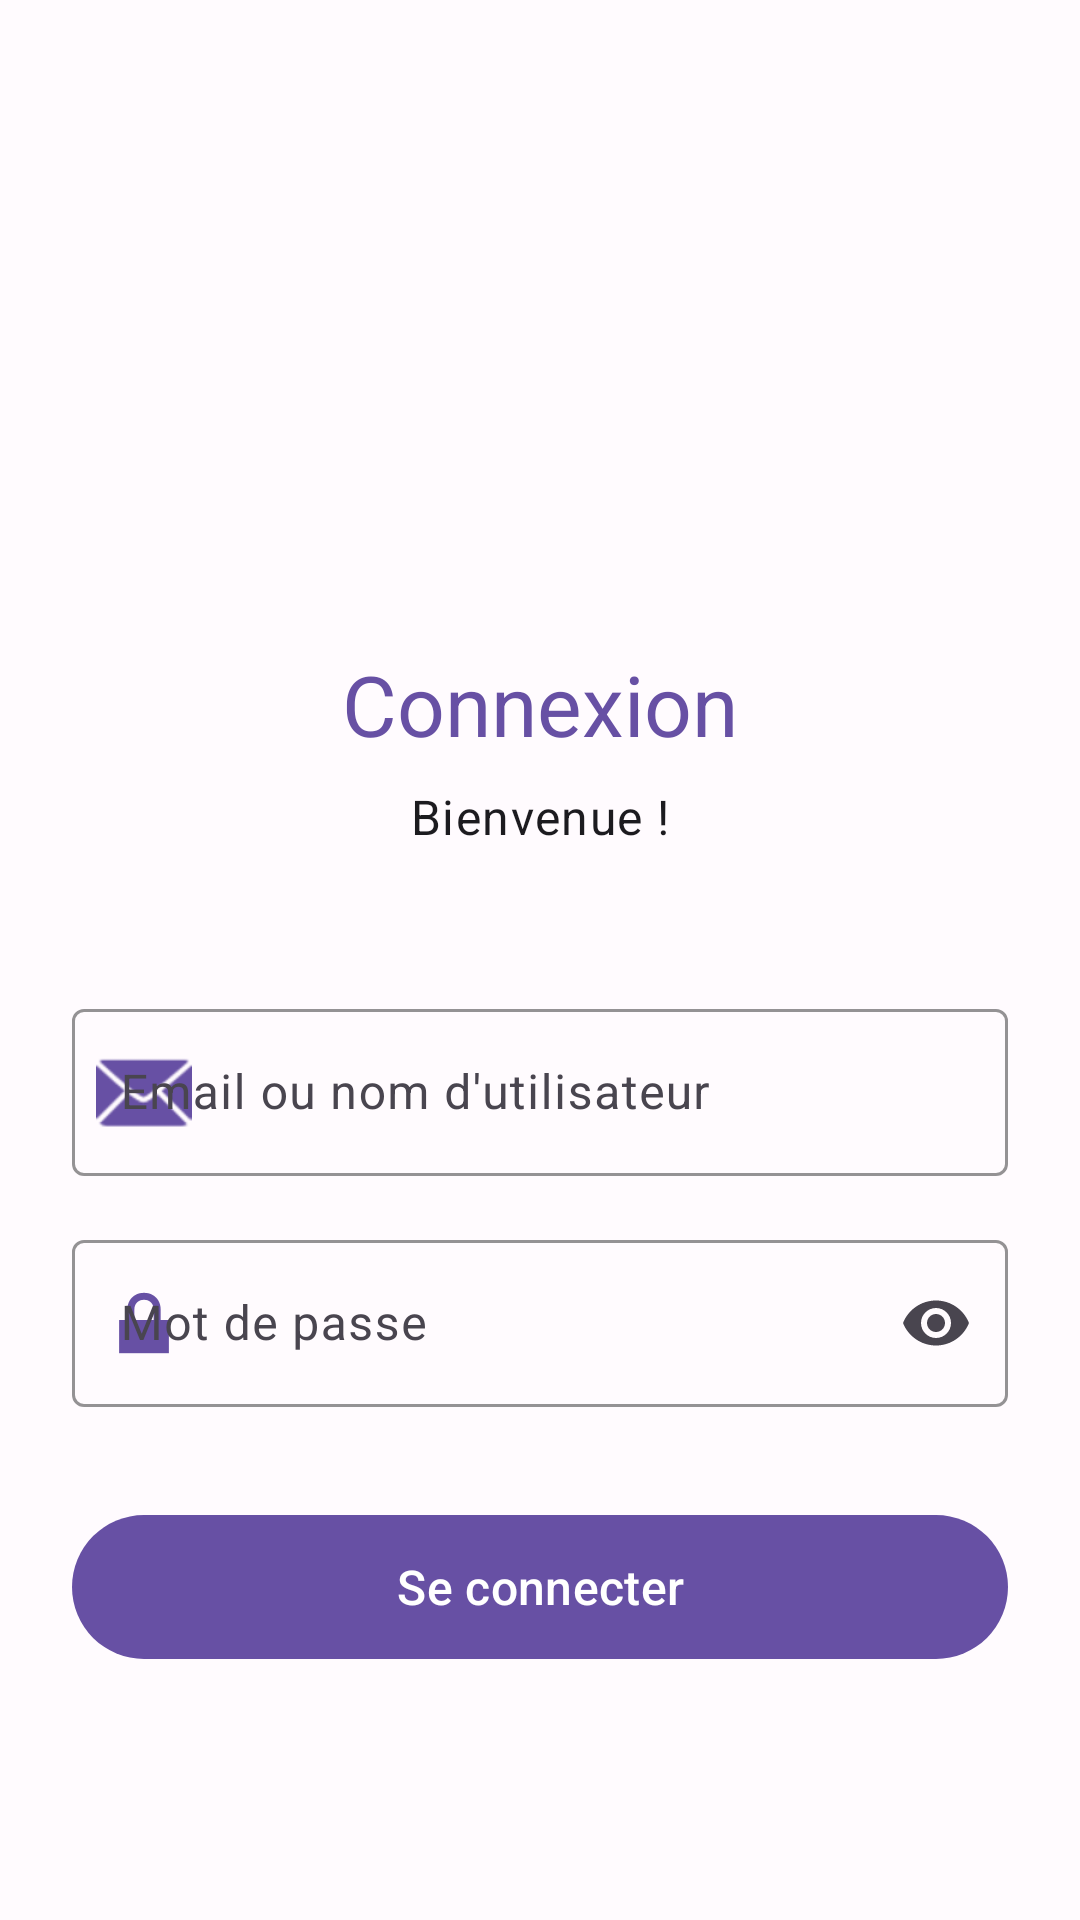

Write the Android layout XML for this screen, with the resource values it uses.
<!-- AndroidManifest.xml: activity theme Theme.MobileApp -->
<!-- res/layout/activity_login.xml -->
<?xml version="1.0" encoding="utf-8"?>
<androidx.constraintlayout.widget.ConstraintLayout 
    xmlns:android="http://schemas.android.com/apk/res/android"
    xmlns:app="http://schemas.android.com/apk/res-auto"
    xmlns:tools="http://schemas.android.com/tools"
    android:layout_width="match_parent"
    android:layout_height="match_parent"
    android:background="@color/md_theme_background"
    android:padding="24dp"
    tools:context=".ui.login.LoginActivity">

    
    <com.google.android.material.imageview.ShapeableImageView
        android:id="@+id/imageViewLogo"
        android:layout_width="120dp"
        android:layout_height="120dp"
        android:layout_marginTop="48dp"
        android:contentDescription="@string/app_name"
        android:src="@mipmap/ic_launcher"
        app:layout_constraintEnd_toEndOf="parent"
        app:layout_constraintStart_toStartOf="parent"
        app:layout_constraintTop_toTopOf="parent"
        app:shapeAppearanceOverlay="@style/ShapeAppearance.Material3.Corner.Full" />

    
    <com.google.android.material.textview.MaterialTextView
        android:id="@+id/textViewTitle"
        android:layout_width="wrap_content"
        android:layout_height="wrap_content"
        android:layout_marginTop="24dp"
        android:text="@string/login_title"
        android:textAppearance="@style/TextAppearance.Material3.HeadlineMedium"
        android:textColor="@color/md_theme_primary"
        app:layout_constraintEnd_toEndOf="parent"
        app:layout_constraintStart_toStartOf="parent"
        app:layout_constraintTop_toBottomOf="@id/imageViewLogo" />

    
    <com.google.android.material.textview.MaterialTextView
        android:id="@+id/textViewWelcome"
        android:layout_width="wrap_content"
        android:layout_height="wrap_content"
        android:layout_marginTop="8dp"
        android:text="@string/login_welcome"
        android:textAppearance="@style/TextAppearance.Material3.BodyLarge"
        android:textColor="@color/md_theme_onBackground"
        app:layout_constraintEnd_toEndOf="parent"
        app:layout_constraintStart_toStartOf="parent"
        app:layout_constraintTop_toBottomOf="@id/textViewTitle" />

    
    <com.google.android.material.textfield.TextInputLayout
        android:id="@+id/textInputLayoutEmail"
        style="@style/Widget.Material3.TextInputLayout.OutlinedBox"
        android:layout_width="0dp"
        android:layout_height="wrap_content"
        android:layout_marginTop="48dp"
        android:hint="@string/login_email"
        app:boxStrokeColor="@color/md_theme_primary"
        app:hintTextColor="@color/md_theme_primary"
        app:layout_constraintEnd_toEndOf="parent"
        app:layout_constraintStart_toStartOf="parent"
        app:layout_constraintTop_toBottomOf="@id/textViewWelcome"
        app:startIconDrawable="@android:drawable/ic_dialog_email"
        app:startIconTint="@color/md_theme_primary">

        <com.google.android.material.textfield.TextInputEditText
            android:id="@+id/editTextEmail"
            android:layout_width="match_parent"
            android:layout_height="wrap_content"
            android:inputType="textEmailAddress"
            android:maxLines="1" />

    </com.google.android.material.textfield.TextInputLayout>

    
    <com.google.android.material.textfield.TextInputLayout
        android:id="@+id/textInputLayoutPassword"
        style="@style/Widget.Material3.TextInputLayout.OutlinedBox"
        android:layout_width="0dp"
        android:layout_height="wrap_content"
        android:layout_marginTop="16dp"
        android:hint="@string/login_password"
        app:boxStrokeColor="@color/md_theme_primary"
        app:endIconMode="password_toggle"
        app:hintTextColor="@color/md_theme_primary"
        app:layout_constraintEnd_toEndOf="parent"
        app:layout_constraintStart_toStartOf="parent"
        app:layout_constraintTop_toBottomOf="@id/textInputLayoutEmail"
        app:startIconDrawable="@android:drawable/ic_lock_lock"
        app:startIconTint="@color/md_theme_primary">

        <com.google.android.material.textfield.TextInputEditText
            android:id="@+id/editTextPassword"
            android:layout_width="match_parent"
            android:layout_height="wrap_content"
            android:inputType="textPassword"
            android:maxLines="1" />

    </com.google.android.material.textfield.TextInputLayout>

    
    <com.google.android.material.button.MaterialButton
        android:id="@+id/buttonLogin"
        android:layout_width="0dp"
        android:layout_height="56dp"
        android:layout_marginTop="32dp"
        android:text="@string/login_button"
        android:textSize="16sp"
        app:cornerRadius="28dp"
        app:layout_constraintEnd_toEndOf="parent"
        app:layout_constraintStart_toStartOf="parent"
        app:layout_constraintTop_toBottomOf="@id/textInputLayoutPassword" />

    
    <com.google.android.material.progressindicator.CircularProgressIndicator
        android:id="@+id/progressBar"
        android:layout_width="wrap_content"
        android:layout_height="wrap_content"
        android:indeterminate="true"
        android:visibility="gone"
        app:indicatorColor="@color/md_theme_primary"
        app:layout_constraintBottom_toBottomOf="@id/buttonLogin"
        app:layout_constraintEnd_toEndOf="@id/buttonLogin"
        app:layout_constraintStart_toStartOf="@id/buttonLogin"
        app:layout_constraintTop_toTopOf="@id/buttonLogin"
        tools:visibility="visible" />

</androidx.constraintlayout.widget.ConstraintLayout>
<!-- resources referenced by this layout -->
<resources>
  <color name="md_theme_background">#FFFBFE</color>
  <color name="md_theme_onBackground">#1C1B1F</color>
  <color name="md_theme_primary">#6750A4</color>
  <string name="app_name">MobileApp</string>
  <string name="login_button">Se connecter</string>
  <string name="login_email">Email ou nom d\'utilisateur</string>
  <string name="login_password">Mot de passe</string>
  <string name="login_title">Connexion</string>
  <string name="login_welcome">Bienvenue !</string>
  <style name="Theme.MobileApp" parent="Base.Theme.MobileApp" />
  <style name="Base.Theme.MobileApp" parent="Theme.Material3.Light.NoActionBar">
          
          <item name="colorPrimary">@color/md_theme_primary</item>
          <item name="colorOnPrimary">@color/md_theme_onPrimary</item>
          <item name="colorPrimaryContainer">@color/md_theme_primaryContainer</item>
          <item name="colorOnPrimaryContainer">@color/md_theme_onPrimaryContainer</item>
          
          
          <item name="colorSecondary">@color/md_theme_secondary</item>
          <item name="colorOnSecondary">@color/md_theme_onSecondary</item>
          <item name="colorSecondaryContainer">@color/md_theme_secondaryContainer</item>
          <item name="colorOnSecondaryContainer">@color/md_theme_onSecondaryContainer</item>
          
          
          <item name="colorTertiary">@color/md_theme_tertiary</item>
          <item name="colorOnTertiary">@color/md_theme_onTertiary</item>
          <item name="colorTertiaryContainer">@color/md_theme_tertiaryContainer</item>
          <item name="colorOnTertiaryContainer">@color/md_theme_onTertiaryContainer</item>
          
          
          <item name="colorError">@color/md_theme_error</item>
          <item name="colorOnError">@color/md_theme_onError</item>
          <item name="colorErrorContainer">@color/md_theme_errorContainer</item>
          <item name="colorOnErrorContainer">@color/md_theme_onErrorContainer</item>
          
          
          <item name="android:colorBackground">@color/md_theme_background</item>
          <item name="colorOnBackground">@color/md_theme_onBackground</item>
          
          
          <item name="colorSurface">@color/md_theme_surface</item>
          <item name="colorOnSurface">@color/md_theme_onSurface</item>
          <item name="colorSurfaceVariant">@color/md_theme_surfaceVariant</item>
          <item name="colorOnSurfaceVariant">@color/md_theme_onSurfaceVariant</item>
          
          
          <item name="colorOutline">@color/md_theme_outline</item>
          <item name="colorOutlineVariant">@color/md_theme_outlineVariant</item>
          
          
          <item name="android:statusBarColor">@color/md_theme_primary</item>
          <item name="android:windowLightStatusBar" tools:targetApi="m">false</item>
      </style>
  <color name="md_theme_onPrimary">#FFFFFF</color>
  <color name="md_theme_primaryContainer">#EADDFF</color>
  <color name="md_theme_onPrimaryContainer">#21005D</color>
  <color name="md_theme_secondary">#625B71</color>
  <color name="md_theme_onSecondary">#FFFFFF</color>
  <color name="md_theme_secondaryContainer">#E8DEF8</color>
  <color name="md_theme_onSecondaryContainer">#1D192B</color>
  <color name="md_theme_tertiary">#7D5260</color>
  <color name="md_theme_onTertiary">#FFFFFF</color>
  <color name="md_theme_tertiaryContainer">#FFD8E4</color>
  <color name="md_theme_onTertiaryContainer">#31111D</color>
  <color name="md_theme_error">#B3261E</color>
  <color name="md_theme_onError">#FFFFFF</color>
  <color name="md_theme_errorContainer">#F9DEDC</color>
  <color name="md_theme_onErrorContainer">#410E0B</color>
  <color name="md_theme_surface">#FFFBFE</color>
  <color name="md_theme_onSurface">#1C1B1F</color>
  <color name="md_theme_surfaceVariant">#E7E0EC</color>
  <color name="md_theme_onSurfaceVariant">#49454F</color>
  <color name="md_theme_outline">#79747E</color>
  <color name="md_theme_outlineVariant">#CAC4D0</color>
</resources>
